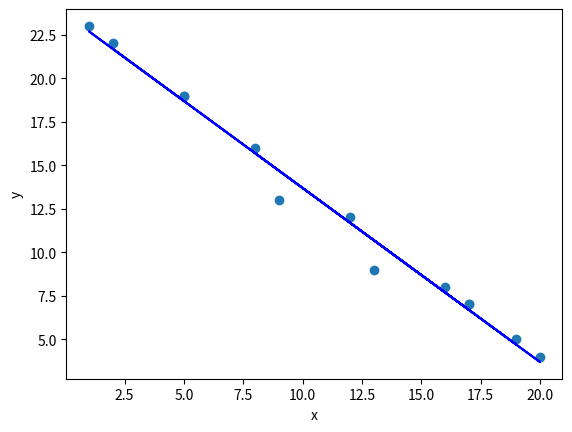

Python code for this plot:
import matplotlib.pyplot as plt
from scipy import stats
x=[16,8,9,13,17,19,2,5,17,12,20,1,5]
y=[8,16,13,9,7,5,22,19,7,12,4,23,19]
slope,intercept,r,p,std_err=stats.linregress(x,y)
def myfun(x):
    return slope*x+intercept
mymodel=list(map(myfun,x))
plt.scatter(x,y)
plt.plot(x,mymodel,color="blue")
plt.xlabel("x")
plt.ylabel("y")
plt.show()

